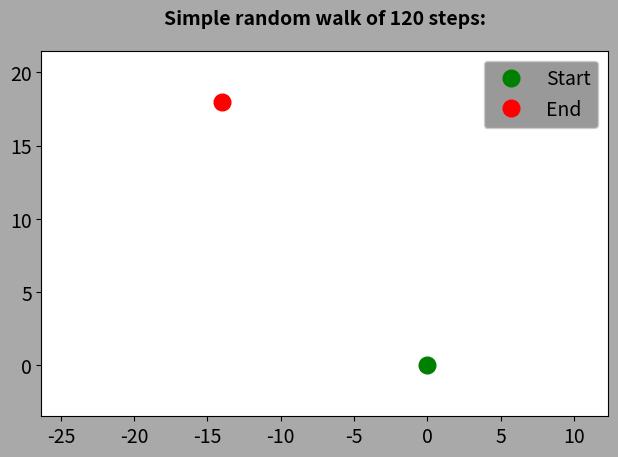

Reproduce this figure in Python. (Note: this script raises an exception after producing the figure.)
import numpy as np
import matplotlib.pyplot as plt
from matplotlib.animation import PillowWriter


plt.rcParams["figure.autolayout"] = True
plt.rcParams["figure.edgecolor"] = "gray"
plt.rcParams["figure.facecolor"] = "darkgray"
plt.rcParams["figure.frameon"] = False
plt.rcParams["legend.facecolor"] = "gray"
plt.rcParams["legend.fontsize"] = 14
plt.rcParams["legend.fancybox"] = True
plt.rcParams["font.size"] = 14


def create_grid(n):
    grid = np.zeros((n // 2, n // 2))  # considering square by n//2 rows and columns
    return grid


def simple_random(n):
    directions = np.array([(1, 0), (0, 1), (-1, 0), (0, -1)])  # vector of directions
    x = [0]
    y = [0]
    for i in range(n):
        dx, dy = directions[np.random.randint(0, 4)]  # directions of the next step
        x.append(x[-1] + dx)
        y.append(y[-1] + dy)
    return x, y


def sr_plot_rec(n):
    metadata = dict(title="Simple Random Walk", artist="Lucksinia")
    writer = PillowWriter(fps=30, metadata=metadata)
    x, y = simple_random(n)
    figure = plt.figure()
    figure.set_facecolor("darkgray")
    (l,) = plt.plot([], [], "bo-", linewidth=2)
    (p1,) = plt.plot(0, 0, "go", ms=12, label="Start")
    (p2,) = plt.plot(x[-1], y[-1], "ro", ms=12, label="End")
    plt.title(
        f"Simple random walk of {n} steps:", fontsize=14, fontweight="bold", y=1.05
    )
    plt.axis("equal")
    plt.margins(0.3, 0.3)
    plt.legend()
    x_list = []
    y_list = []
    with writer.saving(figure, "RandomWalker.gif", 300):
        for i in range(n + 1):
            x_list.append(x[i])
            y_list.append(y[i])
            p2.set_data(x_list[-1], y_list[-1])
            l.set_data(x_list, y_list)
            figure.tight_layout()
            writer.grab_frame()


sr_plot_rec(120)
